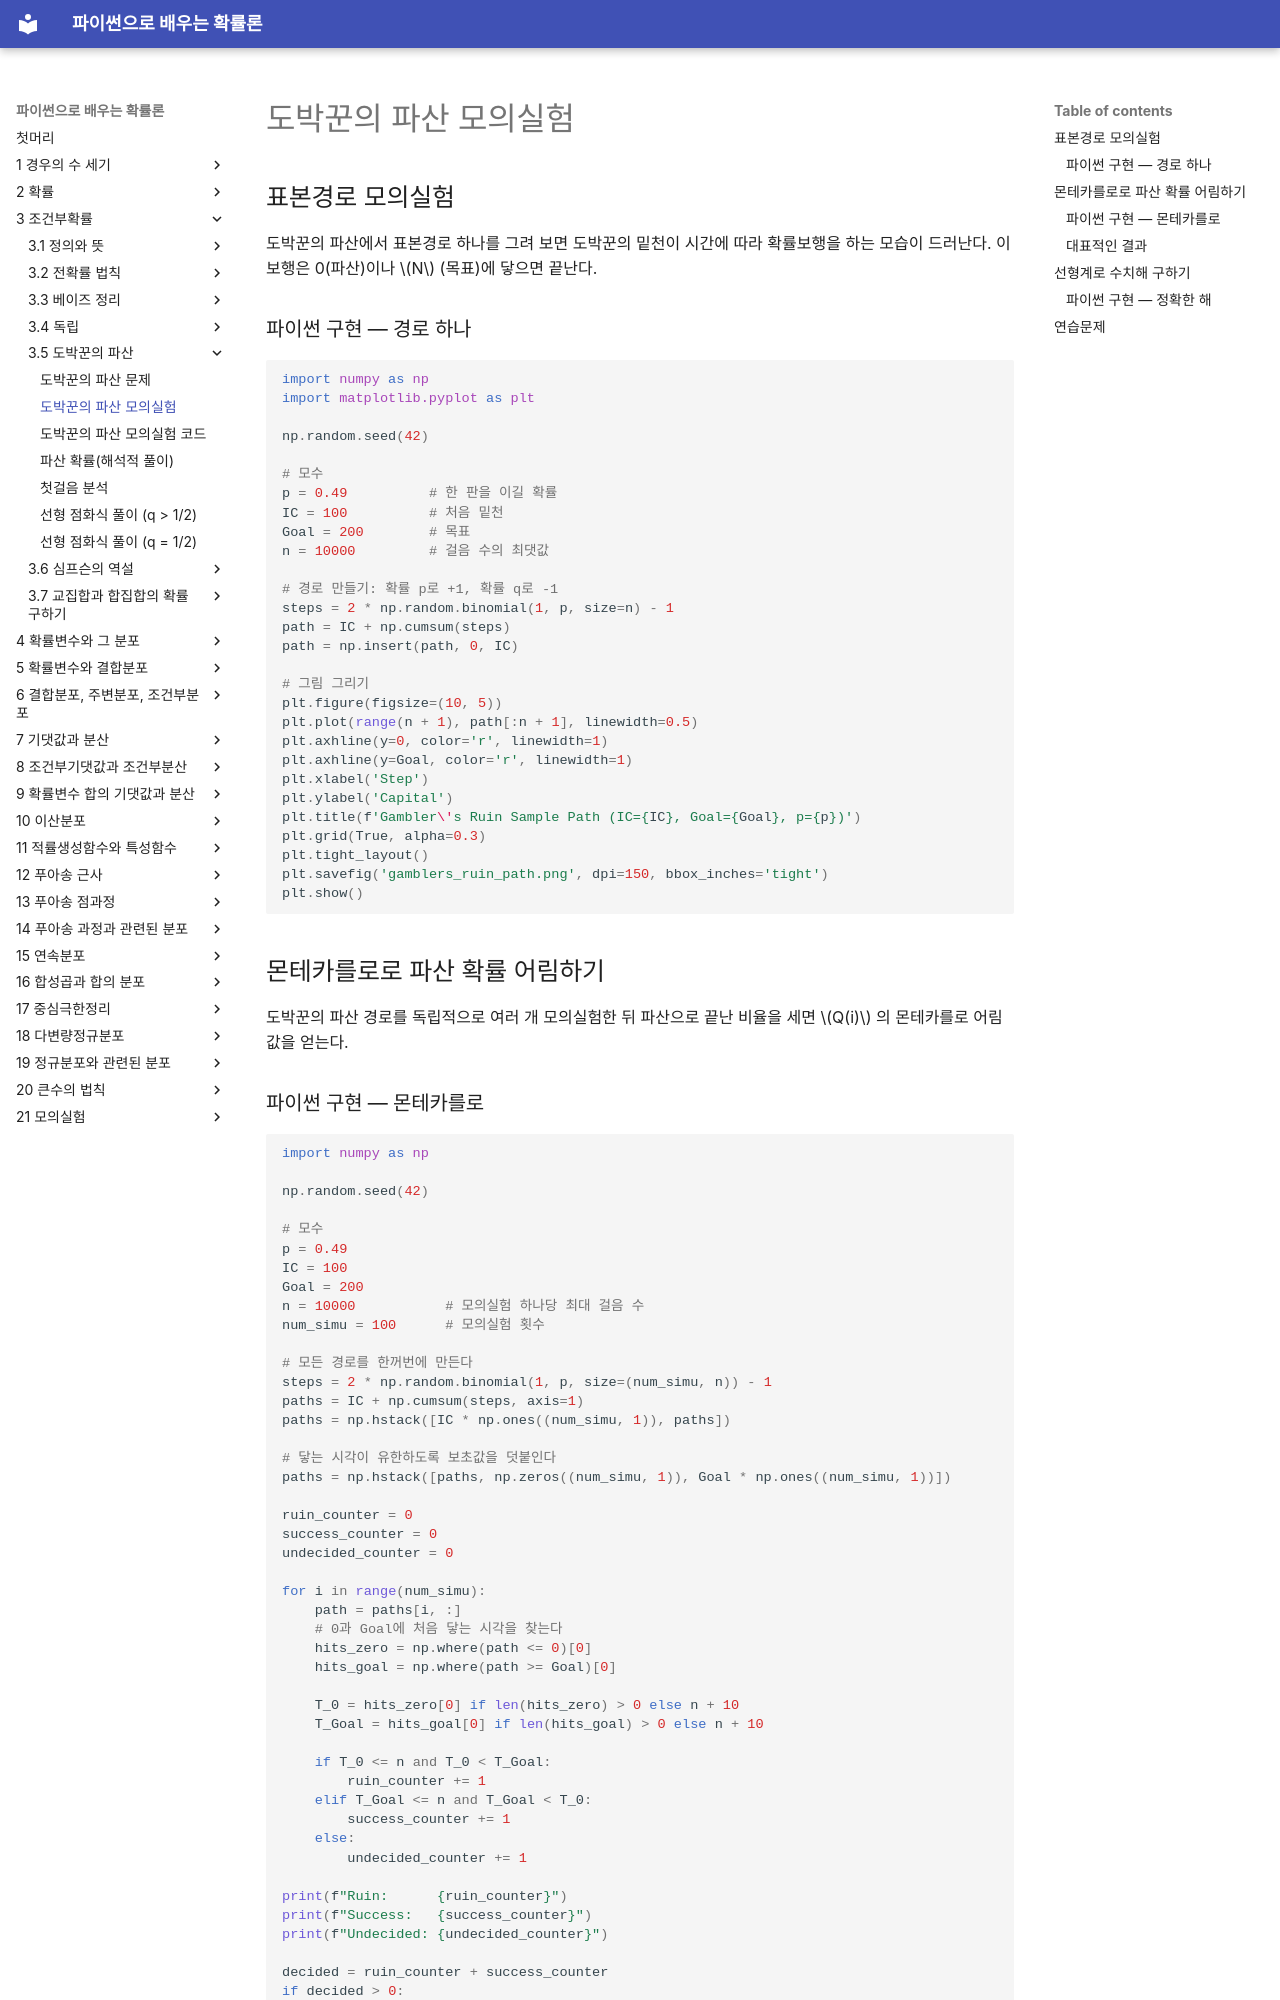

repository: SungchulLee/undergraduate_probability_book_writing · page: ch03/gamblers_ruin/simulation/index.html · generator: mkdocs

# 도박꾼의 파산 모의실험

## 표본경로 모의실험

도박꾼의 파산에서 표본경로 하나를 그려 보면 도박꾼의 밑천이 시간에 따라 확률보행을 하는 모습이 드러난다. 이 보행은 0(파산)이나 $N$ (목표)에 닿으면 끝난다.

### 파이썬 구현 — 경로 하나

```python
import numpy as np
import matplotlib.pyplot as plt

np.random.seed(42)

# 모수
p = 0.49          # 한 판을 이길 확률
IC = 100          # 처음 밑천
Goal = 200        # 목표
n = 10000         # 걸음 수의 최댓값

# 경로 만들기: 확률 p로 +1, 확률 q로 -1
steps = 2 * np.random.binomial(1, p, size=n) - 1
path = IC + np.cumsum(steps)
path = np.insert(path, 0, IC)

# 그림 그리기
plt.figure(figsize=(10, 5))
plt.plot(range(n + 1), path[:n + 1], linewidth=0.5)
plt.axhline(y=0, color='r', linewidth=1)
plt.axhline(y=Goal, color='r', linewidth=1)
plt.xlabel('Step')
plt.ylabel('Capital')
plt.title(f'Gambler\'s Ruin Sample Path (IC={IC}, Goal={Goal}, p={p})')
plt.grid(True, alpha=0.3)
plt.tight_layout()
plt.savefig('gamblers_ruin_path.png', dpi=150, bbox_inches='tight')
plt.show()
```

## 몬테카를로로 파산 확률 어림하기

도박꾼의 파산 경로를 독립적으로 여러 개 모의실험한 뒤 파산으로 끝난 비율을 세면 $Q(i)$ 의 몬테카를로 어림값을 얻는다.

### 파이썬 구현 — 몬테카를로

```python
import numpy as np

np.random.seed(42)

# 모수
p = 0.49
IC = 100
Goal = 200
n = 10000           # 모의실험 하나당 최대 걸음 수
num_simu = 100      # 모의실험 횟수

# 모든 경로를 한꺼번에 만든다
steps = 2 * np.random.binomial(1, p, size=(num_simu, n)) - 1
paths = IC + np.cumsum(steps, axis=1)
paths = np.hstack([IC * np.ones((num_simu, 1)), paths])

# 닿는 시각이 유한하도록 보초값을 덧붙인다
paths = np.hstack([paths, np.zeros((num_simu, 1)), Goal * np.ones((num_simu, 1))])

ruin_counter = 0
success_counter = 0
undecided_counter = 0

for i in range(num_simu):
    path = paths[i, :]
    # 0과 Goal에 처음 닿는 시각을 찾는다
    hits_zero = np.where(path <= 0)[0]
    hits_goal = np.where(path >= Goal)[0]
    
    T_0 = hits_zero[0] if len(hits_zero) > 0 else n + 10
    T_Goal = hits_goal[0] if len(hits_goal) > 0 else n + 10
    
    if T_0 <= n and T_0 < T_Goal:
        ruin_counter += 1
    elif T_Goal <= n and T_Goal < T_0:
        success_counter += 1
    else:
        undecided_counter += 1

print(f"Ruin:      {ruin_counter}")
print(f"Success:   {success_counter}")
print(f"Undecided: {undecided_counter}")

decided = ruin_counter + success_counter
if decided > 0:
    ruin_prob_est = ruin_counter / decided
    print(f"\nEstimated ruin probability: {ruin_prob_est:.4f}")
```
